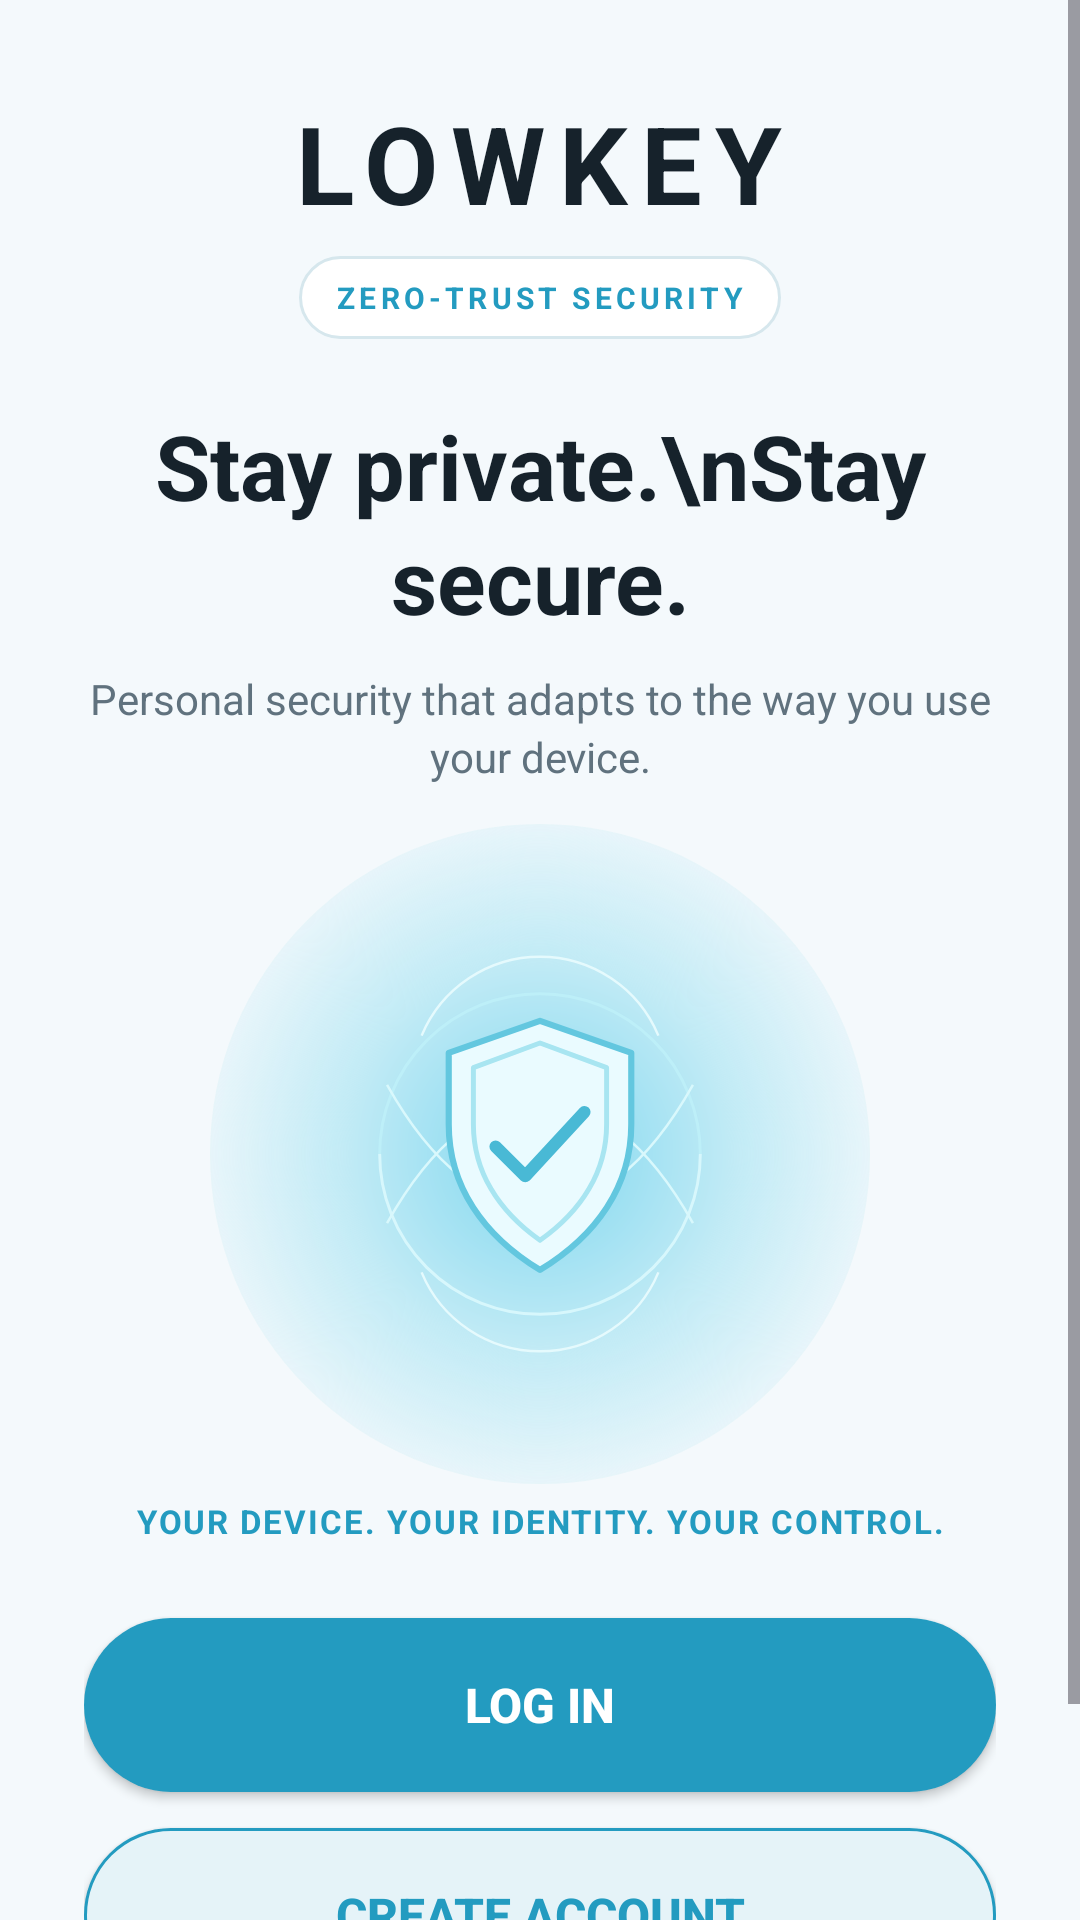

Reconstruct the res/layout file that produces this screen, plus the resources it refers to.
<!-- AndroidManifest.xml: application theme Theme.Lowkey -->
<!-- res/layout/activity_main.xml -->
<?xml version="1.0" encoding="utf-8"?>
<androidx.constraintlayout.widget.ConstraintLayout
    xmlns:android="http://schemas.android.com/apk/res/android"
    xmlns:app="http://schemas.android.com/apk/res-auto"
    xmlns:tools="http://schemas.android.com/tools"
    android:id="@+id/main"
    android:layout_width="match_parent"
    android:layout_height="match_parent"
    android:background="@color/screen_background"
    tools:context=".MainActivity">

    <ScrollView
        android:layout_width="0dp"
        android:layout_height="0dp"
        android:fillViewport="true"
        android:clipToPadding="false"
        android:overScrollMode="never"
        app:layout_constraintTop_toTopOf="parent"
        app:layout_constraintBottom_toBottomOf="parent"
        app:layout_constraintStart_toStartOf="parent"
        app:layout_constraintEnd_toEndOf="parent">

        <LinearLayout
            android:layout_width="match_parent"
            android:layout_height="wrap_content"
            android:orientation="vertical"
            android:gravity="center_horizontal"
            android:paddingStart="28dp"
            android:paddingTop="22dp"
            android:paddingEnd="28dp"
            android:paddingBottom="24dp">

            <TextView
                android:id="@+id/tvLogo"
                android:layout_width="wrap_content"
                android:layout_height="wrap_content"
                android:layout_marginTop="8dp"
                android:text="LOWKEY"
                android:textColor="@color/primary_text"
                android:textSize="36sp"
                android:textStyle="bold"
                android:letterSpacing="0.12" />

            <TextView
                android:layout_width="wrap_content"
                android:layout_height="wrap_content"
                android:layout_marginTop="7dp"
                android:background="@drawable/bg_status_card"
                android:paddingStart="12dp"
                android:paddingTop="7dp"
                android:paddingEnd="12dp"
                android:paddingBottom="7dp"
                android:text="ZERO-TRUST SECURITY"
                android:textColor="@color/accent_blue"
                android:textSize="10sp"
                android:textStyle="bold"
                android:letterSpacing="0.14" />

            <TextView
                android:id="@+id/tvTagline"
                android:layout_width="match_parent"
                android:layout_height="wrap_content"
                android:layout_marginTop="22dp"
                android:gravity="center"
                android:text="Stay private.\nStay secure."
                android:textColor="@color/primary_text"
                android:textSize="30sp"
                android:textStyle="bold"
                android:lineSpacingExtra="3dp" />

            <TextView
                android:layout_width="match_parent"
                android:layout_height="wrap_content"
                android:layout_marginTop="10dp"
                android:gravity="center"
                android:text="Personal security that adapts to the way you use your device."
                android:textColor="@color/secondary_text"
                android:textSize="14sp"
                android:lineSpacingExtra="3dp" />

            <androidx.constraintlayout.widget.ConstraintLayout
                android:layout_width="match_parent"
                android:layout_height="230dp"
                android:layout_marginTop="8dp">

                <View
                    android:id="@+id/glowView"
                    android:layout_width="220dp"
                    android:layout_height="220dp"
                    android:background="@drawable/bg_glow"
                    android:contentDescription=""
                    app:layout_constraintBottom_toBottomOf="parent"
                    app:layout_constraintEnd_toEndOf="parent"
                    app:layout_constraintStart_toStartOf="parent"
                    app:layout_constraintTop_toTopOf="parent" />

                <ImageView
                    android:id="@+id/ivShield"
                    android:layout_width="148dp"
                    android:layout_height="148dp"
                    android:contentDescription="LOWKEY security shield"
                    android:scaleType="centerInside"
                    android:src="@drawable/ic_shield"
                    app:layout_constraintBottom_toBottomOf="@id/glowView"
                    app:layout_constraintEnd_toEndOf="@id/glowView"
                    app:layout_constraintStart_toStartOf="@id/glowView"
                    app:layout_constraintTop_toTopOf="@id/glowView" />
            </androidx.constraintlayout.widget.ConstraintLayout>

            <TextView
                android:layout_width="match_parent"
                android:layout_height="wrap_content"
                android:layout_marginTop="0dp"
                android:gravity="center"
                android:text="YOUR DEVICE. YOUR IDENTITY. YOUR CONTROL."
                android:textColor="@color/accent_blue"
                android:textSize="11sp"
                android:textStyle="bold"
                android:letterSpacing="0.06" />

            <Button
                android:id="@+id/btnLogin"
                android:layout_width="match_parent"
                android:layout_height="58dp"
                android:layout_marginTop="25dp"
                android:background="@drawable/bg_primary_button"
                android:backgroundTint="@null"
                android:elevation="3dp"
                android:insetTop="0dp"
                android:insetBottom="0dp"
                android:text="LOG IN"
                android:textAllCaps="false"
                android:textColor="@color/button_text"
                android:textSize="16sp"
                android:textStyle="bold" />

            <Button
                android:id="@+id/btnSignup"
                android:layout_width="match_parent"
                android:layout_height="58dp"
                android:layout_marginTop="12dp"
                android:background="@drawable/bg_secondary_button"
                android:backgroundTint="@null"
                app:backgroundTint="@null"
                android:elevation="1dp"
                android:insetTop="0dp"
                android:insetBottom="0dp"
                android:text="CREATE ACCOUNT"
                android:textAllCaps="false"
                android:textColor="@color/accent_blue"
                android:textSize="16sp"
                android:textStyle="bold" />

            <TextView
                android:layout_width="match_parent"
                android:layout_height="wrap_content"
                android:layout_marginTop="16dp"
                android:gravity="center"
                android:text="PRIVACY FIRST  •  BEHAVIOUR BASED"
                android:textColor="@color/secondary_text"
                android:textSize="10sp"
                android:letterSpacing="0.06" />

        </LinearLayout>
    </ScrollView>
</androidx.constraintlayout.widget.ConstraintLayout>
<!-- resources referenced by this layout -->
<resources>
  <color name="accent_blue">#239BC0</color>
  <color name="button_text">#FFFFFF</color>
  <color name="primary_text">#16222B</color>
  <color name="screen_background">#F4F9FC</color>
  <color name="secondary_text">#60727E</color>
  <!-- drawable bg_glow (drawable) -->
  <?xml version="1.0" encoding="utf-8"?>
  <shape xmlns:android="http://schemas.android.com/apk/res/android"
      android:shape="oval">
  
      <gradient
          android:type="radial"
          android:gradientRadius="125dp"
          android:startColor="#7FD7EF"
          android:centerColor="#BFEAF5"
          android:endColor="#00FFFFFF" />
  
  </shape>
  <!-- drawable bg_primary_button (drawable) -->
  <?xml version="1.0" encoding="utf-8"?>
  <shape xmlns:android="http://schemas.android.com/apk/res/android"
      android:shape="rectangle">
  
      <solid android:color="@color/accent_blue" />
  
      <corners android:radius="30dp" />
  
  </shape>
  <!-- drawable bg_secondary_button (drawable) -->
  <?xml version="1.0" encoding="utf-8"?>
  <shape xmlns:android="http://schemas.android.com/apk/res/android"
      android:shape="rectangle">
  
      <solid android:color="@color/button_secondary" />
  
      <stroke
          android:width="1dp"
          android:color="@color/accent_blue" />
  
      <corners android:radius="30dp" />
  
  </shape>
  <!-- drawable bg_status_card (drawable) -->
  <?xml version="1.0" encoding="utf-8"?>
  <shape xmlns:android="http://schemas.android.com/apk/res/android"
      android:shape="rectangle">
  
      <solid android:color="#FFFFFF" />
  
      <stroke
          android:width="1dp"
          android:color="#D6E7ED" />
  
      <corners android:radius="22dp" />
  
  </shape>
  <!-- drawable ic_shield: vector/xml drawable (drawable, 2746 chars, omitted) -->
  <style name="Theme.Lowkey" parent="Base.Theme.Lowkey" />
  <color name="button_secondary">#E5F3F8</color>
  <style name="Base.Theme.Lowkey" parent="Theme.Material3.DayNight.NoActionBar">
  
          
          <item name="android:windowBackground">@color/screen_background</item>
          <item name="android:colorBackground">@color/screen_background</item>
  
          
          <item name="android:statusBarColor">@color/screen_background</item>
          <item name="android:navigationBarColor">@color/screen_background</item>
  
          
          <item name="android:windowLightStatusBar">false</item>
          <item name="android:windowLightNavigationBar">false</item>
  
          
          <item name="colorPrimary">@color/accent_blue</item>
          <item name="colorSecondary">@color/accent_blue</item>
  
          
          <item name="colorSurface">@color/button_secondary</item>
          <item name="colorSurfaceVariant">@color/button_secondary</item>
  
      </style>
</resources>
